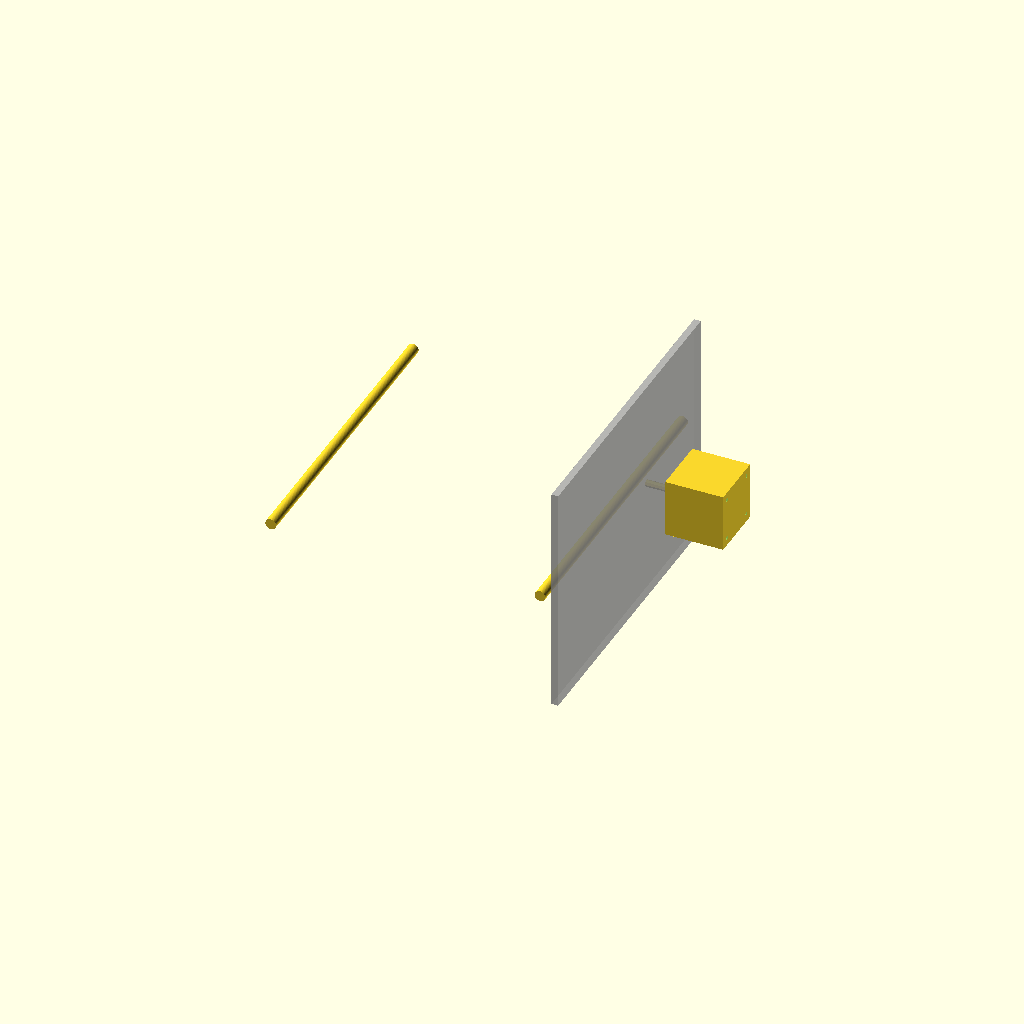
Cell 1: the model at its default parameters.
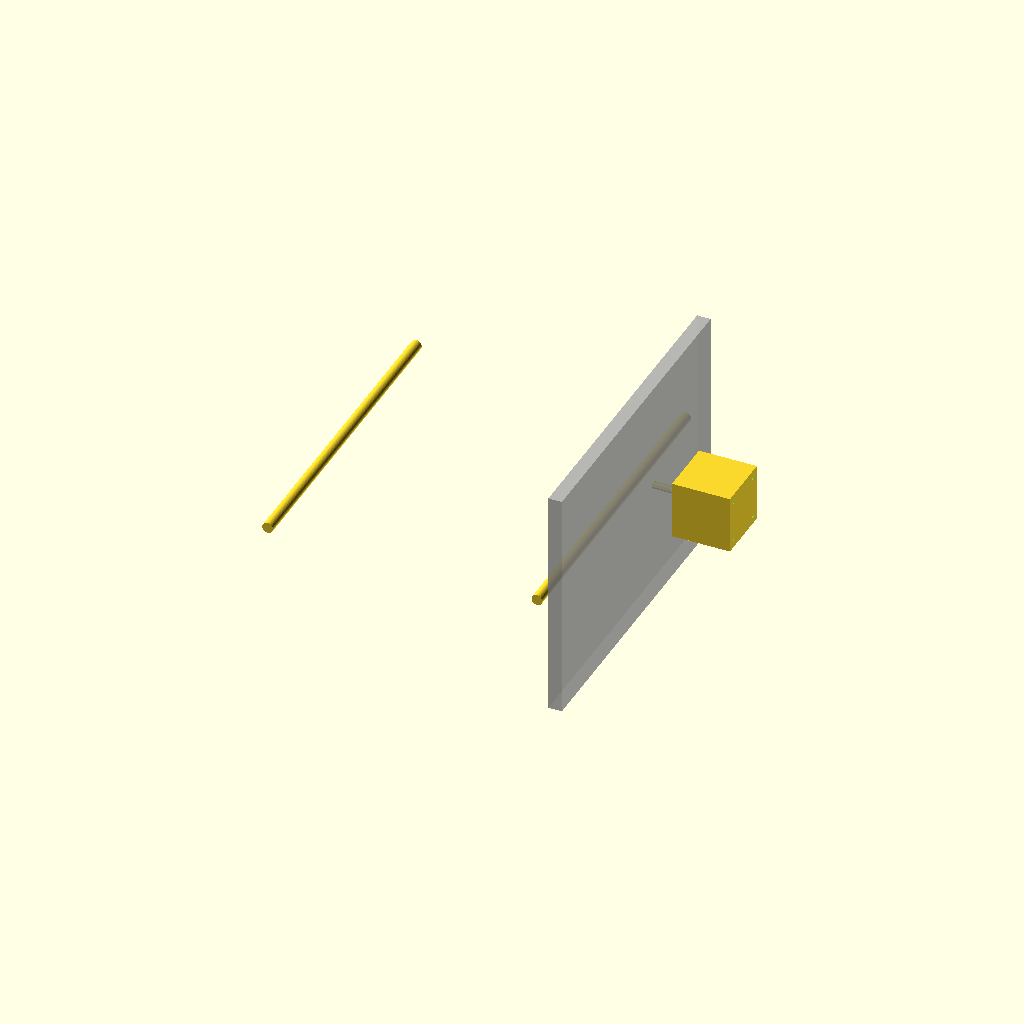
Cell 2: the same model with sheet_thickness = 10.
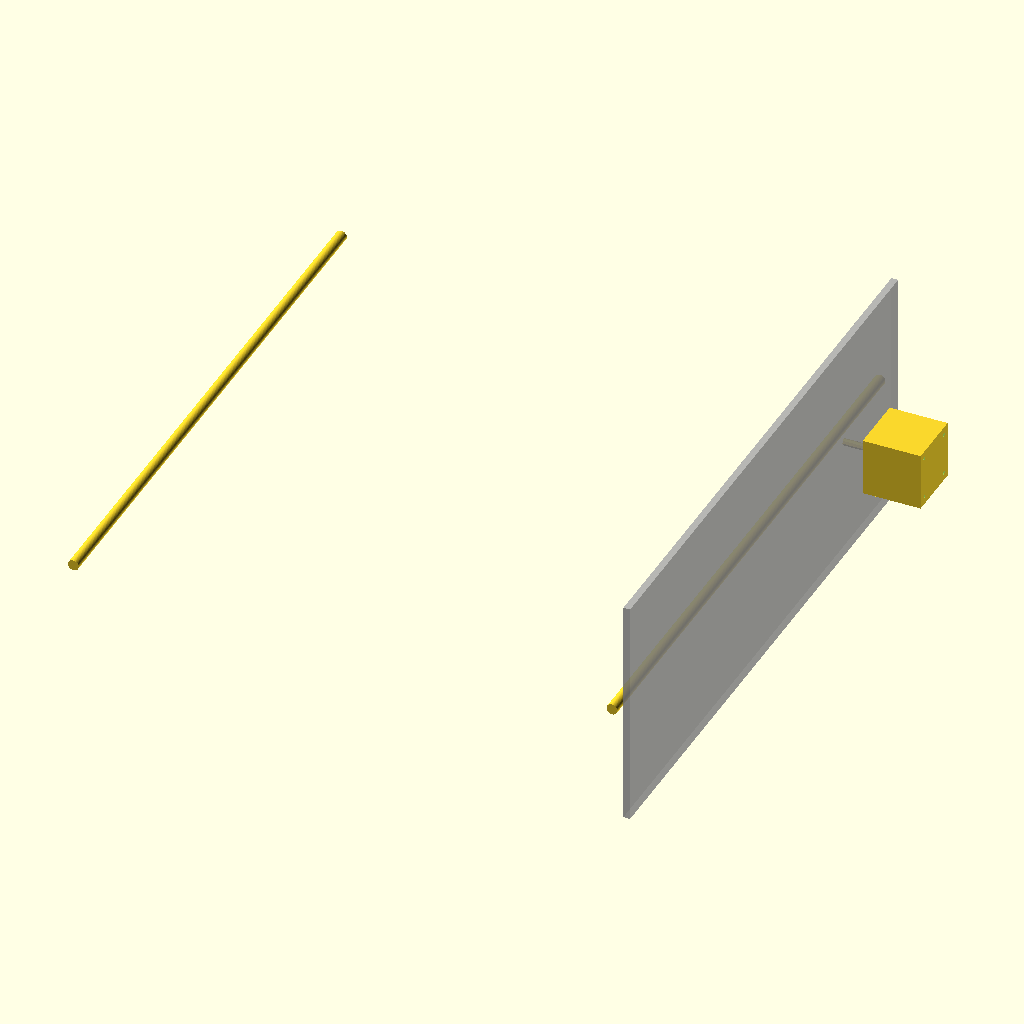
Cell 3 — dimensions set to 400, the other parameters unchanged.
One fixed orthographic camera (rotation 55°, 0°, 25°; colour scheme Cornfield) for every cell.
OpenSCAD source file ultimaker_sketch.scad:
include <config.scad>;
include <positions.scad>;
include <boxcutter.scad>;
use <util.scad>;
use <belt_retainer.scad>;

sheet_thickness      = 5;
belt_width           = 6;
dimensions           = 200;
side_len             = dimensions+motor_side;
spacer               = 1;
motor_pos_y          = side_len/2*front;
belt_idler_diam      = 10;
belt_idler_thickness = 8;
belt_idler_spacer    = 0.5;
belt_idler_dist      = belt_idler_thickness+belt_idler_spacer;
motor_pos_z          = -belt_idler_dist*1.5-sheet_thickness;
belt_pos_x           = side_len/2+z_pulley_diam - belt_thickness/2;
motor_pos_x          = belt_pos_x + belt_thickness/2 + z_pulley_diam/2;

z_motor_pos_x = 0;

xy_carriage_width = 12 + 2;
xy_rod_diam   = 8;
xy_rod_length = dimensions+xy_carriage_width+sheet_thickness*2+3;
rod_dist      = dimensions;
belt_pulley_teeth = 20;
belt_pulley_pitch = 2;
belt_pulley_diam  = (belt_pulley_teeth*belt_pulley_pitch)/2/pi;
xy_sheet_pos      = xy_rod_length/2 - sheet_thickness/2;
xy_motor_pos          = xy_sheet_pos+sheet_thickness/2;
xy_motor_pos_from_end = rod_dist/2-motor_side/2;
xy_motor_rod_dist_z   = -motor_hole_spacing/2-bearing_623_diam-belt_pulley_diam;

module assembly() {
  z_motor_pos_y = -motor_pos_y;
  z_motor_pos_z = -dimensions;

  sheet_sides = xy_sheet_pos*2+sheet_thickness;

  colors = ["orange", 0, "lightblue"];

  for(side=[front,rear]) {
  }

  for(side=[left,right]) {
    translate([xy_sheet_pos,0,0]) {
      % cube([sheet_thickness,sheet_sides,motor_side*4],center=true);
    }
  }

  axis();
}

assembly();

module axis() {
  for(side=[left,right]) {
    translate([side*rod_dist/2,0,0]) {
      rotate([90,0,0]) {
        hole(xy_rod_diam, xy_rod_length, resolution);
      }
    }
  }

  translate([xy_motor_pos,xy_motor_pos_from_end,xy_motor_rod_dist_z]) {
    rotate([0,-90,0]) {
      motor();
    }
  }
}

module belt_top_sheet() {
  total_width   = motor_pos_x*2+motor_side;
  total_depth   = side_len+motor_side;
  opening_width = total_width-motor_side*2;
  opening_depth = total_depth-motor_side;

  difference() {
    cube([total_width,total_depth,sheet_thickness],center=true);
    translate([0,-total_depth/2,0]) {
      cube([opening_width,opening_depth*2,sheet_thickness+1],center=true);
    }
  }
}

module belt_path(side) {
  rear_belt_pos_y      = side_len/2+belt_idler_diam;//+(1-side)*(belt_thickness*2);
  rear_idler_pos_y     = rear_belt_pos_y-belt_idler_diam/2-belt_thickness/2;
  belt_idler_z_spacing = 0; //belt_idler_dist;
  y_idler_pos_x        = belt_pos_x - belt_idler_diam/2 - belt_thickness/2;
  y_idler_pos_y        = 0; //belt_thickness/2+belt_idler_diam/2;
  far_rear_idler_pos_y = rear_belt_pos_y + belt_idler_diam/2;
  far_rear_idler_pos_y = rear_idler_pos_y;
  far_rear_belt_pos_y  = far_rear_idler_pos_y + belt_idler_diam/2 + belt_thickness/2;

  // x carriage to motor y idler
  hull() {
    translate([0,front*y_idler_pos_y+belt_idler_diam/2+belt_thickness/2,0]) {
      translate([belt_pos_x-belt_idler_diam/2,0,0]) {
        cube([belt_thickness,belt_thickness,belt_width],center=true);
      }
      translate([2,0,0]) {
        cube([belt_thickness,belt_thickness,belt_width],center=true);
      }
    }
  }

  // y carriage to motor
  translate([y_idler_pos_x,front*y_idler_pos_y,0]) {
    hole(belt_idler_diam, belt_idler_thickness, resolution);
  }
  translate([belt_pos_x,0,0]) {
    hull() {
      translate([0,motor_pos_y,0]) {
        cube([belt_thickness,belt_thickness,belt_width],center=true);
      }
      translate([0,front*y_idler_pos_y,0]) {
        cube([belt_thickness,belt_thickness,belt_width],center=true);
      }
    }
  }
  // motor pulley
  translate([belt_pos_x+belt_thickness/2+belt_idler_diam/2,motor_pos_y,0]) {
    hole(z_pulley_diam, belt_idler_thickness, resolution);
  }
  // motor to rear
  hull() {
    translate([z_pulley_diam/2+belt_thickness/2,0,0]) {
      translate([belt_pos_x+z_pulley_diam/2,motor_pos_y,0]) {
        cube([belt_thickness,belt_thickness,belt_width],center=true);
      }
      translate([motor_pos_x,far_rear_idler_pos_y,0]) {
        cube([belt_thickness,belt_thickness,belt_width],center=true);
      }
    }
  }

  translate([motor_pos_x,far_rear_idler_pos_y,0]) {
    hole(belt_idler_diam, belt_idler_thickness, resolution);
  }

  // across the rear
  hull() {
    translate([0,0,0]) {
      translate([motor_pos_x,far_rear_belt_pos_y,0]) {
        cube([belt_thickness,belt_thickness,belt_width],center=true);
      }
      translate([-y_idler_pos_x,rear_belt_pos_y,-belt_idler_z_spacing]) {
        cube([belt_thickness,belt_thickness,belt_width],center=true);
      }
    }
  }

  // far side rear idler
  translate([-belt_pos_x+belt_thickness/2+belt_idler_diam/2,rear_idler_pos_y,-belt_idler_z_spacing]) {
    hole(belt_idler_diam, belt_idler_thickness, resolution);
  }

  // far side rear to y carriage
  translate([-belt_pos_x,0,-belt_idler_z_spacing]) {
    hull() {
      translate([0,rear_idler_pos_y,0]) {
        cube([belt_thickness,belt_thickness,belt_width],center=true);
      }
      translate([0,y_idler_pos_y,0]) {
        cube([belt_thickness,belt_thickness,belt_width],center=true);
      }
    }
  }

  // y idler to x carriage
  translate([-y_idler_pos_x,rear*y_idler_pos_y,0]) {
    hole(belt_idler_diam, belt_idler_thickness, resolution);
  }

  // far side to x carriage
  hull() {
    translate([0,rear*y_idler_pos_y-belt_idler_diam/2-belt_thickness/2,0]) {
      translate([-belt_pos_x+belt_idler_diam/2,0,0]) {
        cube([belt_thickness,belt_thickness,belt_width],center=true);
      }
      translate([-2,0,0]) {
        cube([belt_thickness,belt_thickness,belt_width],center=true);
      }
    }
  }
}

module motor() {
  difference() {
    translate([0,0,-motor_side/2]) cube([motor_side,motor_side,motor_side],center=true);
    for(end=[left,right]) {
      for(side=[front,rear]) {
        translate([motor_hole_spacing/2*side,motor_hole_spacing/2*end,0]) cylinder(r=motor_screw_diam/2,h=100,center=true);
      }
    }
  }

  translate([0,0,motor_shaft_len/2]) cylinder(r=motor_shaft_diam/2,h=motor_shaft_len,center=true);
}

module motor_sheet_holes() {
  accurate_circle(z_motor_shoulder_diam,resolution);

  for(x=[left,right]) {
    for(y=[top,bottom]) {
      translate([nema17_hole_spacing/2*x,nema17_hole_spacing/2*y]) {
        accurate_circle(nema17_screw_diam,resolution);
      }

      rotate([0,0,45]) {
        translate([nema14_hole_spacing/2*x,nema14_hole_spacing/2*y]) {
          accurate_circle(nema14_screw_diam,resolution);
        }
      }
    }
  }
}
Customizer parameters (derived from the source; name, type, default, range or options):
sheet_thickness: number, default 5
belt_width: number, default 6
dimensions: number, default 200
spacer: number, default 1
belt_idler_diam: number, default 10
belt_idler_thickness: number, default 8
belt_idler_spacer: number, default 0.5
z_motor_pos_x: number, default 0
xy_rod_diam: number, default 8
belt_pulley_teeth: number, default 20
belt_pulley_pitch: number, default 2
